Run: headless pygame with SDL's dummy video driver; simulated clock (each Clock.tick advances the game by its frame time, no real sleeping); random seed 0; keys injected as events and as key.get_pressed() state; no mouse input.
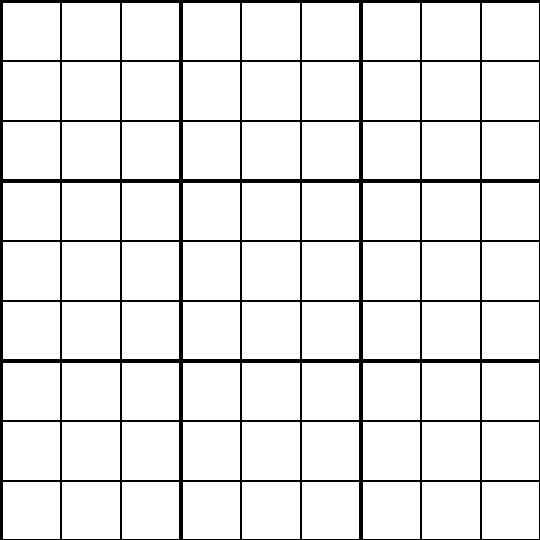
Frame 1 of 4 · flips 1–60 · no input
Frame 2 of 4 · flips 61–180 · tapped SPACE, RETURN · held RIGHT (→), D · screen unchanged from frame 1, image omitted
Frame 3 of 4 · flips 181–300 · held DOWN (↓), S · screen unchanged from frame 2, image omitted
Frame 4 of 4 · flips 301–420 · held LEFT (←), A, UP (↑), W · screen unchanged from frame 3, image omitted

The pygame program that drew these frames:

import pygame
import sys

# Initialize Pygame
pygame.init()

# Constants
WIDTH, HEIGHT = 540, 540
GRID_SIZE = 9
CELL_SIZE = WIDTH // GRID_SIZE
LINE_WIDTH = 2
THICK_LINE_WIDTH = 4

# Colors
WHITE = (255, 255, 255)
BLACK = (0, 0, 0)
GRAY = (200, 200, 200)

# Set up the display
screen = pygame.display.set_mode((WIDTH, HEIGHT))
pygame.display.set_caption("Sudoku")

def draw_grid():
    for i in range(GRID_SIZE + 1):
        line_width = THICK_LINE_WIDTH if i % 3 == 0 else LINE_WIDTH
        
        # Draw vertical lines
        pygame.draw.line(screen, BLACK, (i * CELL_SIZE, 0), (i * CELL_SIZE, HEIGHT), line_width)
        
        # Draw horizontal lines
        pygame.draw.line(screen, BLACK, (0, i * CELL_SIZE), (WIDTH, i * CELL_SIZE), line_width)

def main():
    while True:
        for event in pygame.event.get():
            if event.type == pygame.QUIT:
                pygame.quit()
                sys.exit()

        screen.fill(WHITE)
        draw_grid()
        pygame.display.flip()

if __name__ == "__main__":
    print("Sudoku")
    print(f"Width: {WIDTH}")
    print(f"Height: {HEIGHT}")
    print(f"Grid Size: {GRID_SIZE}")
    print(f"Cell Size: {CELL_SIZE}")
    print(f"Line Width: {LINE_WIDTH}")
    print(f"Thick Line Width: {THICK_LINE_WIDTH}")
    main()
